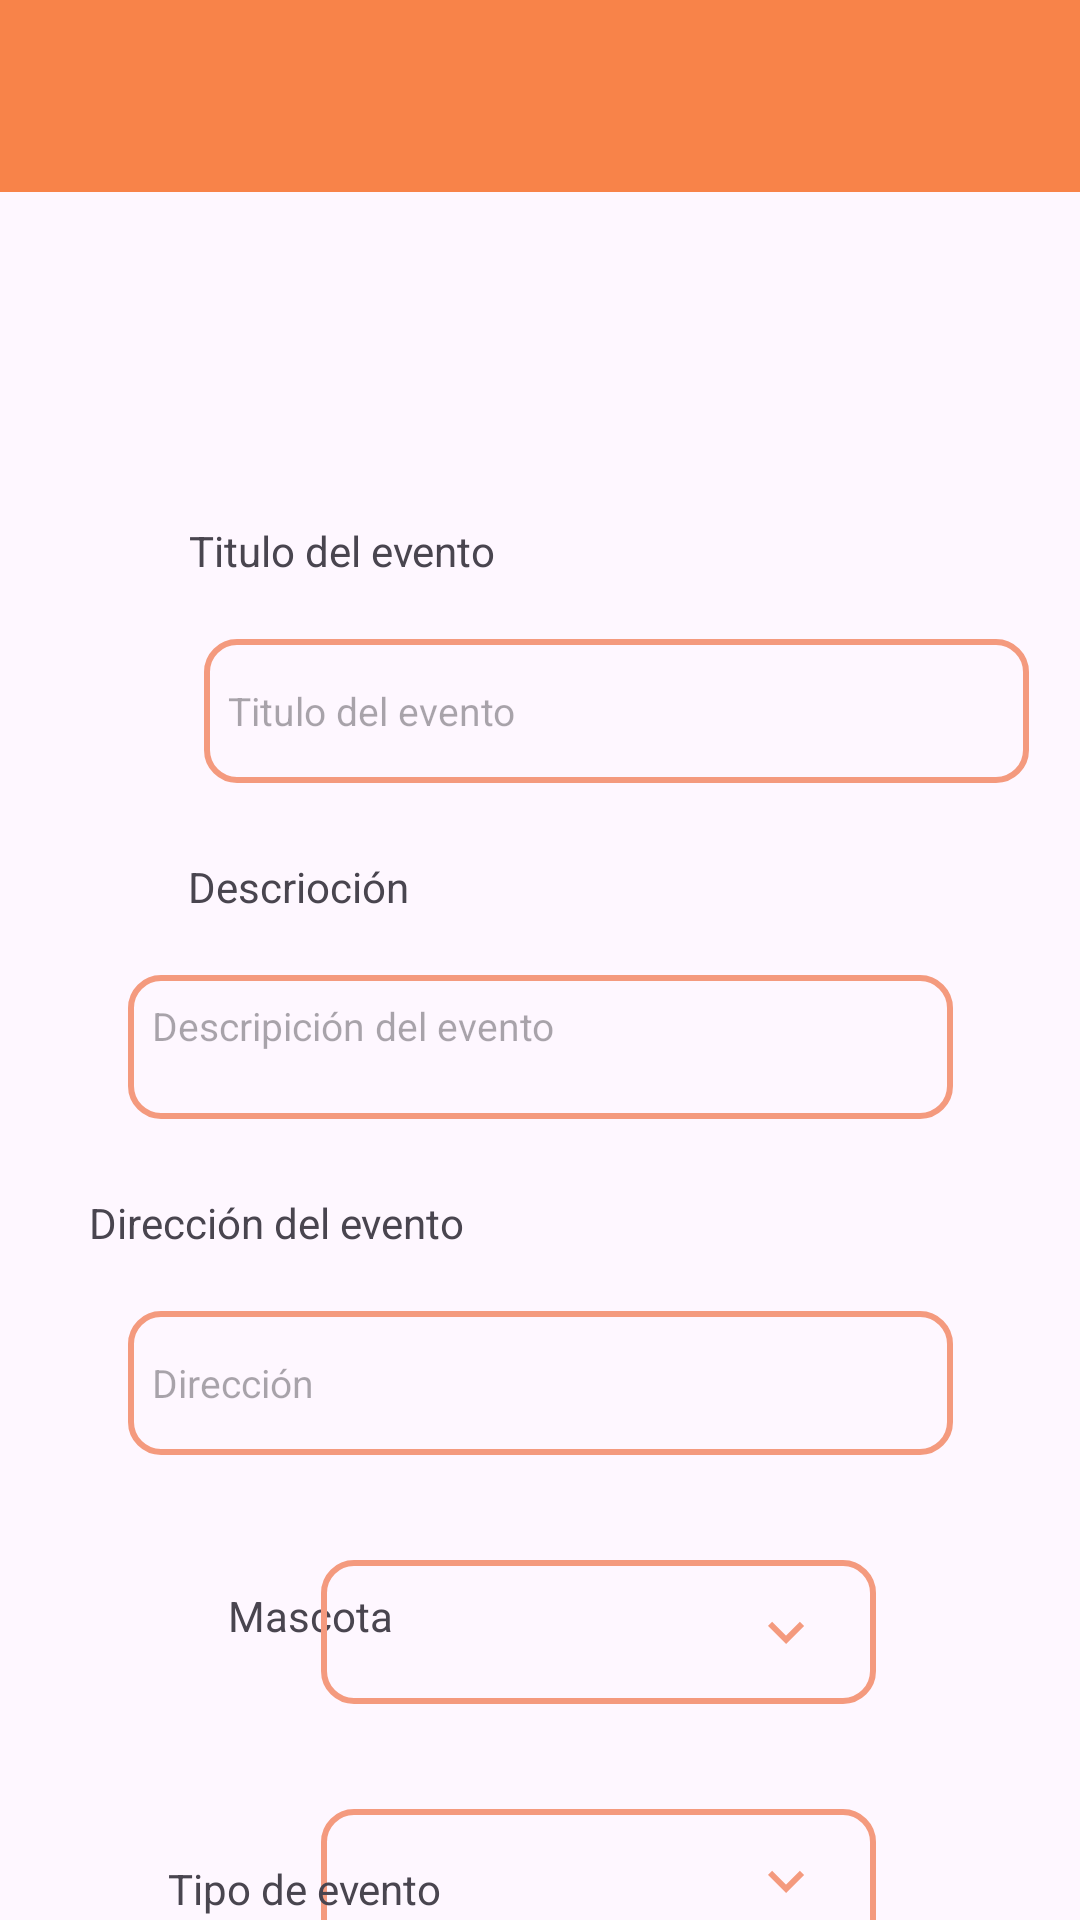

Layout XML and referenced resources for this Android screen:
<!-- AndroidManifest.xml: application theme Theme.PetTrack -->
<!-- res/layout/evento.xml -->
<?xml version="1.0" encoding="utf-8"?>
<androidx.constraintlayout.widget.ConstraintLayout xmlns:android="http://schemas.android.com/apk/res/android"
    xmlns:app="http://schemas.android.com/apk/res-auto"
    xmlns:tools="http://schemas.android.com/tools"
    android:layout_width="match_parent"
    android:layout_height="match_parent">

    <androidx.appcompat.widget.Toolbar
        android:id="@+id/toolbar"
        android:layout_width="match_parent"
        android:layout_height="?attr/actionBarSize"
        android:background="#F88349"
        app:layout_constraintEnd_toEndOf="parent"
        app:layout_constraintStart_toStartOf="parent"
        app:layout_constraintTop_toTopOf="parent"
        app:popupTheme="@style/Theme.PetTrack.PopupOverlay" />

    <TextView
        android:id="@+id/txtTitulo"
        android:layout_width="wrap_content"
        android:layout_height="wrap_content"
        android:layout_marginStart="88dp"
        android:layout_marginTop="174dp"
        android:layout_marginEnd="220dp"
        android:text="@string/titulo_del_eve"
        app:layout_constraintEnd_toEndOf="parent"
        app:layout_constraintStart_toStartOf="parent"
        app:layout_constraintTop_toTopOf="parent" />

    <EditText
        android:id="@+id/addTitulo"
        android:layout_width="275dp"
        android:layout_height="48dp"
        android:layout_marginStart="68dp"
        android:layout_marginTop="20dp"
        android:layout_marginEnd="68dp"
        android:background="@drawable/edittext_background"
        android:ems="10"
        android:inputType="text"
        android:hint="@string/titulo_del_evento"
        android:textSize="13sp"
        app:layout_constraintEnd_toEndOf="parent"
        app:layout_constraintHorizontal_bias="0.0"
        app:layout_constraintStart_toStartOf="parent"
        app:layout_constraintTop_toBottomOf="@+id/txtTitulo" />

    <TextView
        android:id="@+id/txtDescripcion"
        android:layout_width="wrap_content"
        android:layout_height="wrap_content"
        android:layout_marginStart="88dp"
        android:layout_marginTop="25dp"
        android:layout_marginEnd="249dp"
        android:text="@string/descripci_n"
        app:layout_constraintEnd_toEndOf="parent"
        app:layout_constraintStart_toStartOf="parent"
        app:layout_constraintTop_toBottomOf="@+id/addTitulo" />

    <EditText
        android:id="@+id/addDescripcion"
        android:layout_width="275dp"
        android:layout_height="48dp"
        android:layout_marginStart="68dp"
        android:layout_marginTop="20dp"
        android:layout_marginEnd="68dp"
        android:background="@drawable/edittext_background"
        android:ems="10"
        android:gravity="start|top"
        android:hint="@string/descripcion_del_evento"
        android:inputType="textMultiLine"
        android:textSize="13sp"
        app:layout_constraintEnd_toEndOf="parent"
        app:layout_constraintStart_toStartOf="parent"
        app:layout_constraintTop_toBottomOf="@+id/txtDescripcion" />

    <TextView
        android:id="@+id/txtDireccion"
        android:layout_width="wrap_content"
        android:layout_height="wrap_content"
        android:layout_marginStart="88dp"
        android:layout_marginTop="25dp"
        android:layout_marginEnd="264dp"
        android:text="@string/direcci_n_evento"
        app:layout_constraintEnd_toEndOf="parent"
        app:layout_constraintStart_toStartOf="parent"
        app:layout_constraintTop_toBottomOf="@+id/addDescripcion" />

    <EditText
        android:id="@+id/addDireccion"
        android:layout_width="275dp"
        android:layout_height="48dp"
        android:layout_marginStart="68dp"
        android:layout_marginTop="20dp"
        android:layout_marginEnd="68dp"
        android:background="@drawable/edittext_background"
        android:ems="10"
        android:hint="@string/direcci_n"
        android:inputType="text"
        android:textSize="13sp"
        app:layout_constraintEnd_toEndOf="parent"
        app:layout_constraintStart_toStartOf="parent"
        app:layout_constraintTop_toBottomOf="@+id/txtDireccion" />

    <TextView
        android:id="@+id/txtMascota"
        android:layout_width="wrap_content"
        android:layout_height="wrap_content"
        android:layout_marginStart="76dp"
        android:layout_marginTop="44dp"
        android:text="@string/mascota"
        app:layout_constraintStart_toStartOf="parent"
        app:layout_constraintTop_toBottomOf="@+id/addDireccion" />

    <Spinner
        android:id="@+id/spinnerMascota"
        android:layout_width="185dp"
        android:layout_height="48dp"
        android:layout_marginStart="152dp"
        android:layout_marginTop="35dp"
        android:layout_marginEnd="68dp"
        android:background="@drawable/spinner_background"
        android:hint="@string/mascota_spinner"
        android:textSize="13sp"
        app:layout_constraintEnd_toEndOf="parent"
        app:layout_constraintHorizontal_bias="1.0"
        app:layout_constraintStart_toStartOf="parent"
        app:layout_constraintTop_toBottomOf="@+id/addDireccion" />

    <Spinner
        android:id="@+id/spinnerTipoEv"
        android:layout_width="185dp"
        android:layout_height="48dp"
        android:layout_marginStart="152dp"
        android:layout_marginTop="35dp"
        android:layout_marginEnd="68dp"
        android:background="@drawable/spinner_background"
        android:hint="@string/tipo_de_evento"
        android:textSize="13sp"
        app:layout_constraintEnd_toEndOf="parent"
        app:layout_constraintHorizontal_bias="1.0"
        app:layout_constraintStart_toStartOf="parent"
        app:layout_constraintTop_toBottomOf="@+id/spinnerMascota" />

    <Spinner
        android:id="@+id/spinnerRepetir"
        android:layout_width="185dp"
        android:layout_height="48dp"
        android:layout_marginStart="152dp"
        android:layout_marginTop="35dp"
        android:layout_marginEnd="68dp"
        android:background="@drawable/spinner_background"
        android:hint="@string/repetir"
        android:textSize="13sp"
        app:layout_constraintEnd_toEndOf="parent"
        app:layout_constraintHorizontal_bias="1.0"
        app:layout_constraintStart_toStartOf="parent"
        app:layout_constraintTop_toBottomOf="@+id/spinnerTipoEv" />

    <TextView
        android:id="@+id/txtTipoEv"
        android:layout_width="wrap_content"
        android:layout_height="wrap_content"
        android:layout_marginStart="56dp"
        android:layout_marginTop="72dp"
        android:text="@string/tipo_evento"
        app:layout_constraintStart_toStartOf="parent"
        app:layout_constraintTop_toBottomOf="@+id/txtMascota" />

    <TextView
        android:id="@+id/txtRepetir"
        android:layout_width="wrap_content"
        android:layout_height="wrap_content"
        android:layout_marginStart="76dp"
        android:layout_marginTop="64dp"
        android:text="@string/repetir_evento"
        app:layout_constraintStart_toStartOf="parent"
        app:layout_constraintTop_toBottomOf="@+id/txtTipoEv" />

    <Button
        android:id="@+id/btnGuardarEv"
        android:layout_width="wrap_content"
        android:layout_height="wrap_content"
        android:layout_marginStart="152dp"
        android:layout_marginTop="52dp"
        android:layout_marginEnd="153dp"
        android:backgroundTint="#F88349"
        android:text="@string/guardar"
        android:textSize="16sp"
        app:layout_constraintEnd_toEndOf="parent"
        app:layout_constraintStart_toStartOf="parent"
        app:layout_constraintTop_toBottomOf="@+id/spinnerRepetir" />

</androidx.constraintlayout.widget.ConstraintLayout>
<!-- resources referenced by this layout -->
<resources>
  <!-- drawable edittext_background (drawable) -->
  <?xml version="1.0" encoding="utf-8"?>
  <shape xmlns:android="http://schemas.android.com/apk/res/android"
      android:shape="rectangle">
  
      <solid android:color="@android:color/transparent" />
  
      <stroke
          android:width="2dp"
          android:color="#F49A7E" />
      <corners android:radius="10dp" />
      <padding
          android:left="8dp"
          android:top="8dp"
          android:right="8dp"
          android:bottom="8dp" />
  </shape>
  <!-- drawable spinner_background (drawable) -->
  <?xml version="1.0" encoding="utf-8"?>
  <layer-list xmlns:android="http://schemas.android.com/apk/res/android">
      
      <item>
          <shape android:shape="rectangle">
              <solid android:color="@android:color/transparent" />
              <stroke
                  android:width="2dp"
                  android:color="#F49A7E" />
              <corners android:radius="10dp" />
              <padding
                  android:left="8dp"
                  android:top="8dp"
                  android:right="8dp"
                  android:bottom="8dp" />
          </shape>
      </item>
  
      
      <item
          android:drawable="@drawable/ic_arrow_down"
          android:gravity="end|center_vertical"
          android:right="10dp" />
  </layer-list>
  <string name="descripci_n">Descrioción</string>
  <string name="descripcion_del_evento">Descripición del evento</string>
  <string name="direcci_n">Dirección</string>
  <string name="direcci_n_evento">Dirección del evento</string>
  <string name="guardar">Guardar</string>
  <string name="mascota">Mascota</string>
  <string name="mascota_spinner">Mascota</string>
  <string name="repetir">Repetir</string>
  <string name="repetir_evento">Repetir</string>
  <string name="tipo_de_evento">Tipo de evento</string>
  <string name="tipo_evento">Tipo de evento</string>
  <string name="titulo_del_eve">Titulo del evento</string>
  <string name="titulo_del_evento">Titulo del evento</string>
  <style name="Theme.PetTrack.PopupOverlay" parent="ThemeOverlay.AppCompat.Light" />
  <style name="Theme.PetTrack" parent="Base.Theme.PetTrack" />
  <!-- drawable ic_arrow_down (drawable) -->
  <?xml version="1.0" encoding="utf-8"?>
  <vector xmlns:android="http://schemas.android.com/apk/res/android"
      android:width="24dp"
      android:height="24dp"
      android:viewportWidth="24"
      android:viewportHeight="24">
      <path
          android:fillColor="#F49A7E"
          android:pathData="M7.41,8.59L12,13.17l4.59,-4.58L18,10l-6,6 -6,-6 1.41,-1.41z"/>
  </vector>
  <style name="Base.Theme.PetTrack" parent="Theme.Material3.DayNight.NoActionBar">
          
          
      </style>
</resources>
